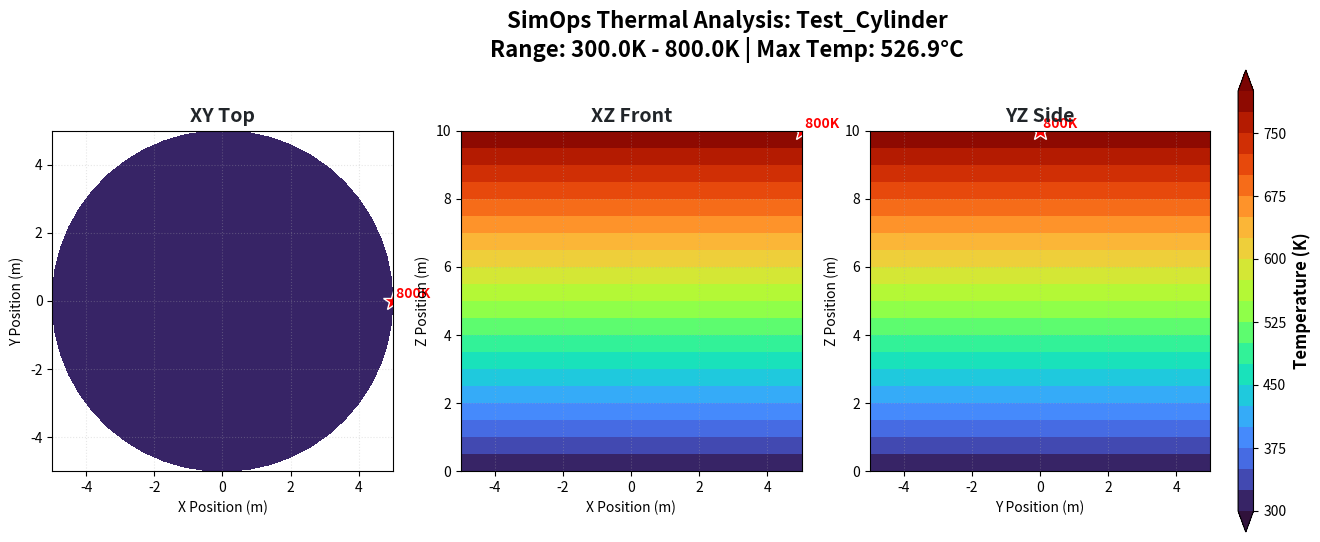
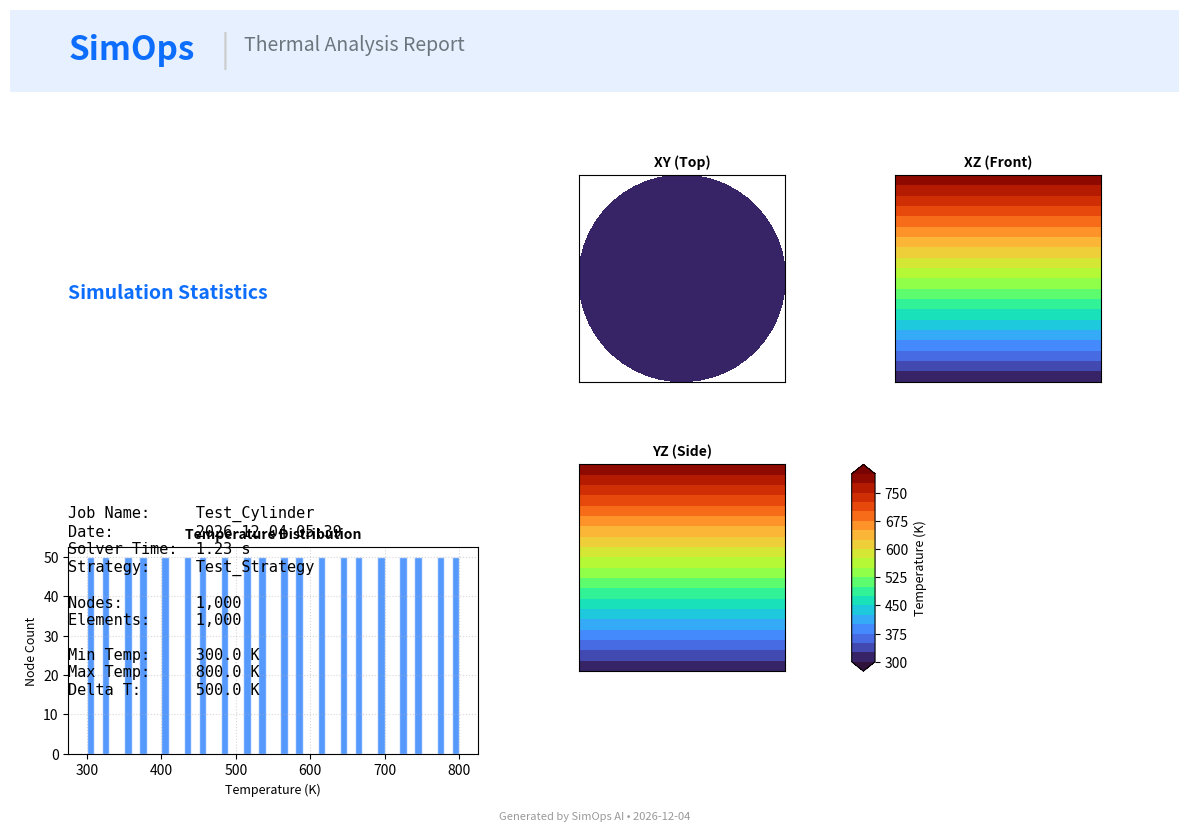
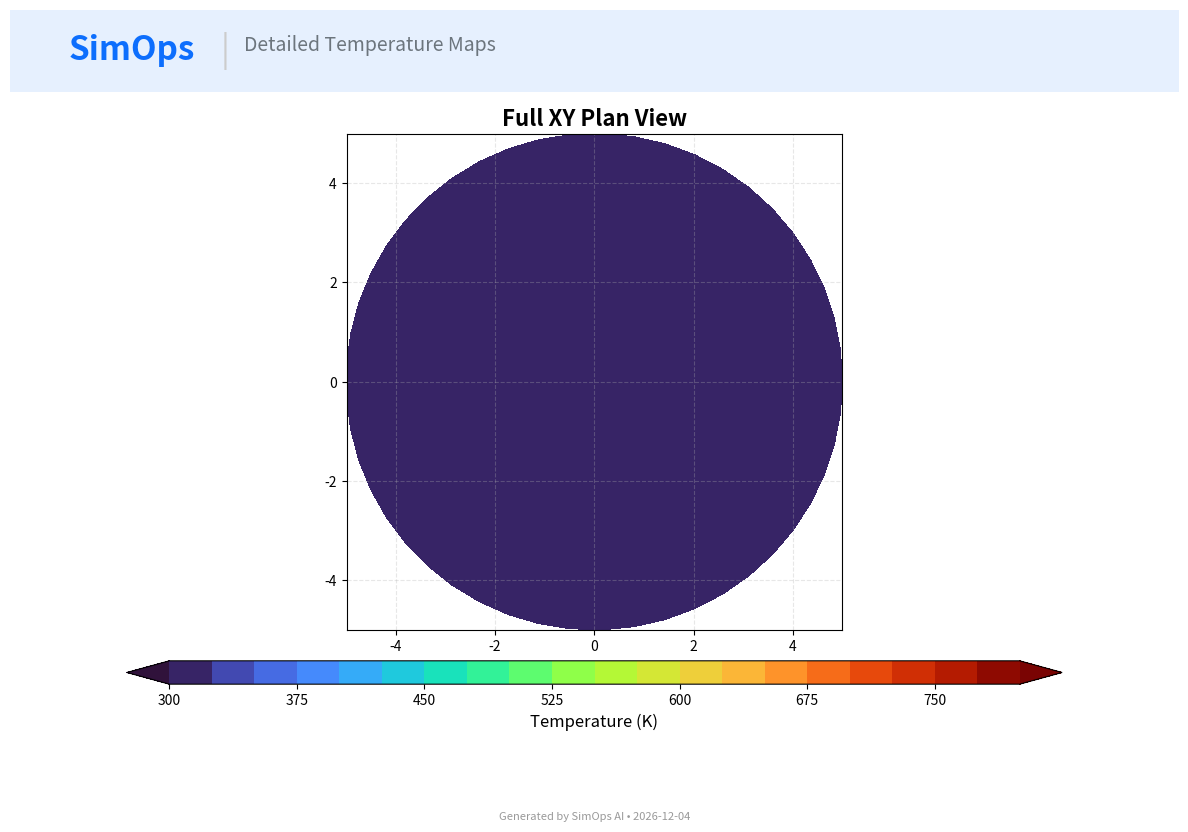

Python code for these plots, in order:
"""
SimOps Report Generator
=======================

Generates professional PDF reports and high-quality visualizations 
for thermal simulation results.

Features:
- Multi-page PDF reports with branding
- Enhanced contour plots (tricontourf) with scientific colormaps
- Mesh statistics summaries
- Temperature distribution analysis

Author: SimOps Team (Agent 5)
Date: 2024
"""

import os
import time
import numpy as np
import matplotlib.pyplot as plt
import matplotlib.tri as mtri
from matplotlib.backends.backend_pdf import PdfPages
from pathlib import Path
from typing import Dict, List, Tuple, Optional
from datetime import datetime

class SimOpsReportGenerator:
    """Generates professional PDF reports from simulation results"""
    
    def __init__(self, job_name: str, output_dir: Path, results: Dict):
        """
        Initialize report generator.
        
        Args:
            job_name: Name of the simulation job
            output_dir: Directory to save reports
            results: Simulation results dictionary containing:
                     - node_coords: Nx3 array
                     - temperature: N array
                     - elements: List or array of elements
                     - min_temp, max_temp: floats
                     - solve_time: float
        """
        self.job_name = job_name
        self.output_dir = Path(output_dir)
        self.results = results
        self.output_dir.mkdir(parents=True, exist_ok=True)
        
        # Extract key data
        self.coords = results['node_coords']
        self.temp = results['temperature']
        self.elements = results.get('elements', [])
        
        # Ensure correct shapes
        if len(self.coords.shape) != 2 or self.coords.shape[1] != 3:
             self.coords = self.coords.reshape(-1, 3)
             
        # Branding colors
        self.colors = {
            'primary': '#0d6efd',    # Bootstrap Blue
            'secondary': '#6c757d',  # Gray
            'success': '#198754',    # Green
            'danger': '#dc3545',     # Red
            'dark': '#212529',       # Dark / Text
            'light': '#f8f9fa'       # Light / Background
        }

    def generate_enhanced_plots(self) -> Dict[str, str]:
        """
        Generate high-quality PNG visualizations.
        
        Returns:
            Dictionary of view names to file paths
        """
        generated_files = {}
        
        # Coordinate projections
        views = [
            ('XY_Top', 0, 1, 'X Position (m)', 'Y Position (m)'),
            ('XZ_Front', 0, 2, 'X Position (m)', 'Z Position (m)'),
            ('YZ_Side', 1, 2, 'Y Position (m)', 'Z Position (m)'),
        ]
        
        T_min = self.results.get('min_temp', np.min(self.temp))
        T_max = self.results.get('max_temp', np.max(self.temp))
        
        # Create a single figure for the summary PNG (3 panels)
        fig, axes = plt.subplots(1, 3, figsize=(18, 6), facecolor='white')
        
        for ax, (name, xi, yi, xlabel, ylabel) in zip(axes, views):
            x = self.coords[:, xi]
            y = self.coords[:, yi]
            
            # Create triangulation for contour plot
            triang = mtri.Triangulation(x, y)
            
            # Mask triangles with long edges to avoid artifacts in concave shapes
            # (Simple heuristic: mask edges > 20% of bounding box diagonal)
            # This is optional but improves quality for complex shapes
            
            # Filled contour plot
            levels = np.linspace(T_min, T_max, 21)
            cntr = ax.tricontourf(triang, self.temp, levels=levels, cmap='turbo', extend='both')
            
            # Add contour lines
            # ax.tricontour(triang, self.temp, levels=levels[::4], colors='k', linewidths=0.5, alpha=0.5)
            
            ax.set_title(name.replace('_', ' '), fontsize=14, fontweight='bold', color=self.colors['dark'])
            ax.set_xlabel(xlabel, fontsize=10)
            ax.set_ylabel(ylabel, fontsize=10)
            ax.set_aspect('equal')
            ax.grid(True, linestyle=':', alpha=0.3)
            
            # Find and mark max temp location
            max_idx = np.argmax(self.temp)
            ax.plot(self.coords[max_idx, xi], self.coords[max_idx, yi], 'r*', markersize=15, markeredgecolor='white')
            ax.text(self.coords[max_idx, xi], self.coords[max_idx, yi], f' {T_max:.0f}K', 
                   color='red', fontweight='bold', ha='left', va='bottom')

        # Add common colorbar
        cbar = fig.colorbar(cntr, ax=axes.ravel().tolist(), pad=0.02, aspect=30)
        cbar.set_label('Temperature (K)', fontsize=12, fontweight='bold')
        cbar.ax.tick_params(labelsize=10)
        
        # Add Header
        fig.suptitle(f"SimOps Thermal Analysis: {self.job_name}\n"
                    f"Range: {T_min:.1f}K - {T_max:.1f}K | Max Temp: {T_max - 273.15:.1f}°C",
                    fontsize=16, fontweight='bold', y=0.98)
        
        # Save summary plot
        summary_file = self.output_dir / f"{self.job_name}_temperature_map.png"
        plt.savefig(summary_file, dpi=150, bbox_inches='tight')
        plt.close()
        
        generated_files['summary'] = str(summary_file)
        return generated_files

    def generate_pdf_report(self) -> str:
        """
        Generate a multi-page PDF report.
        
        Returns:
            Path to the generated PDF file
        """
        pdf_file = self.output_dir / f"{self.job_name}_report.pdf"
        
        with PdfPages(pdf_file) as pdf:
            # --- PAGE 1: Summary Dashboard ---
            fig_summary = plt.figure(figsize=(11.69, 8.27)) # A4 Landscape
            
            # 1. Branding Header
            self._add_header(fig_summary, "Thermal Analysis Report")
            
            # 2. Key Metrics Table (Left)
            stats_text = (
                f"Job Name:     {self.job_name}\n"
                f"Date:         {datetime.now().strftime('%Y-%m-%d %H:%M')}\n"
                f"Solver Time:  {self.results.get('solve_time', 0):.2f} s\n"
                f"Strategy:     {self.results.get('strategy_name', 'Auto')}\n"
                f"\n"
                f"Nodes:        {len(self.coords):,}\n"
                f"Elements:     {self.results.get('num_elements', len(self.elements)):,}\n"
                f"\n"
                f"Min Temp:     {self.results.get('min_temp', 0):.1f} K\n"
                f"Max Temp:     {self.results.get('max_temp', 0):.1f} K\n"
                f"Delta T:      {self.results.get('max_temp', 0) - self.results.get('min_temp', 0):.1f} K"
            )
            
            fig_summary.text(0.05, 0.65, "Simulation Statistics", fontsize=14, fontweight='bold', color=self.colors['primary'])
            fig_summary.text(0.05, 0.40, stats_text, fontsize=11, fontfamily='monospace', va='top')
            
            # 3. Temperature Distribution Histogram (Bottom Left)
            ax_hist = fig_summary.add_axes([0.05, 0.1, 0.35, 0.25])
            ax_hist.hist(self.temp, bins=50, color=self.colors['primary'], alpha=0.7, edgecolor='white')
            ax_hist.set_title("Temperature Distribution", fontsize=10, fontweight='bold')
            ax_hist.set_xlabel("Temperature (K)", fontsize=9)
            ax_hist.set_ylabel("Node Count", fontsize=9)
            ax_hist.grid(True, linestyle=':', alpha=0.5)
            
            # 4. Main 3D isometric view placeholder (Right)
            # Since we can't easily do 3D in 2D matplotlib efficiently without VTK offscreen,
            # we'll use the generated summary plot from generate_enhanced_plots instead.
            
            # ... but first let's re-generate the 3-view plot *inside* this figure for the PDF
            views = [
                ('XY (Top)', 0, 1, [0.45, 0.55, 0.25, 0.25]),
                ('XZ (Front)', 0, 2, [0.72, 0.55, 0.25, 0.25]),
                ('YZ (Side)', 1, 2, [0.45, 0.20, 0.25, 0.25]),
            ]
            
            T_min = self.results.get('min_temp', np.min(self.temp))
            T_max = self.results.get('max_temp', np.max(self.temp))
            levels = np.linspace(T_min, T_max, 21)
            
            for name, xi, yi, rect in views:
                ax = fig_summary.add_axes(rect)
                x = self.coords[:, xi]
                y = self.coords[:, yi]
                triang = mtri.Triangulation(x, y)
                cntr = ax.tricontourf(triang, self.temp, levels=levels, cmap='turbo', extend='both')
                ax.set_title(name, fontsize=10, fontweight='bold')
                ax.set_aspect('equal')
                ax.set_xticks([])
                ax.set_yticks([])
                
            # Add colorbar for the views
            cax = fig_summary.add_axes([0.72, 0.20, 0.02, 0.25])
            cbar = plt.colorbar(cntr, cax=cax)
            cbar.set_label('Temperature (K)', fontsize=9)
            
            pdf.savefig(fig_summary)
            plt.close(fig_summary)
            
            # --- PAGE 2: Detailed Views ---
            fig_detail = plt.figure(figsize=(11.69, 8.27))
            self._add_header(fig_detail, "Detailed Temperature Maps")
            
            # Large Top View
            ax_main = fig_detail.add_axes([0.1, 0.1, 0.8, 0.75])
            x = self.coords[:, 0]
            y = self.coords[:, 1]
            triang = mtri.Triangulation(x, y)
            cntr = ax_main.tricontourf(triang, self.temp, levels=levels, cmap='turbo', extend='both')
            cbar = plt.colorbar(cntr, ax=ax_main, orientation='horizontal', pad=0.05, aspect=40)
            cbar.set_label('Temperature (K)', fontsize=12)
            ax_main.set_title("Full XY Plan View", fontsize=16, fontweight='bold')
            ax_main.set_aspect('equal')
            ax_main.grid(True, linestyle='--', alpha=0.3)
            
            pdf.savefig(fig_detail)
            plt.close(fig_detail)
            
        return str(pdf_file)

    def _add_header(self, fig, subtitle: str):
        """Add branding header to page"""
        # Blue banner
        fig.patches.extend([
            plt.Rectangle((0, 0.9), 1, 0.1, transform=fig.transFigure, 
                         facecolor=self.colors['primary'], alpha=0.1, zorder=-1)
        ])
        
        # SimOps Logo Text
        fig.text(0.05, 0.94, "SimOps", fontsize=24, fontweight='bold', color=self.colors['primary'])
        fig.text(0.18, 0.94, "|", fontsize=24, color='#ccc')
        fig.text(0.20, 0.95, subtitle, fontsize=14, color=self.colors['secondary'])
        
        # Footer
        fig.text(0.5, 0.02, f"Generated by SimOps AI • {datetime.now().strftime('%Y-%m-%d')}", 
                ha='center', fontsize=8, color='#999')

# --- TEST HARNESS ---
if __name__ == "__main__":
    # Create dummy data for testing
    print("Running SimOpsReportGenerator Test...")
    
    # 1. Generate cylinder mesh points
    theta = np.linspace(0, 2*np.pi, 50)
    z = np.linspace(0, 10, 20)
    theta, z = np.meshgrid(theta, z)
    r = 5.0
    x = r * np.cos(theta)
    y = r * np.sin(theta)
    
    coords = np.column_stack((x.flatten(), y.flatten(), z.flatten()))
    
    # 2. Assign temperature (hot top, cold bottom)
    temp = 300 + 500 * (coords[:, 2] / 10.0)
    
    # 3. Create mock results dict
    results = {
        'node_coords': coords,
        'temperature': temp,
        'elements': [], # Not needed for 2D plots
        'min_temp': 300.0,
        'max_temp': 800.0,
        'num_elements': 1000,
        'solve_time': 1.23,
        'strategy_name': 'Test_Strategy'
    }
    
    # 4. Generate reports
    gen = SimOpsReportGenerator("Test_Cylinder", ".", results)
    
    try:
        png_files = gen.generate_enhanced_plots()
        print(f"[OK] Generated PNG: {png_files['summary']}")
        
        pdf_file = gen.generate_pdf_report()
        print(f"[OK] Generated PDF: {pdf_file}")
        
    except Exception as e:
        print(f"[FAIL] Error: {e}")
        import traceback
        traceback.print_exc()
